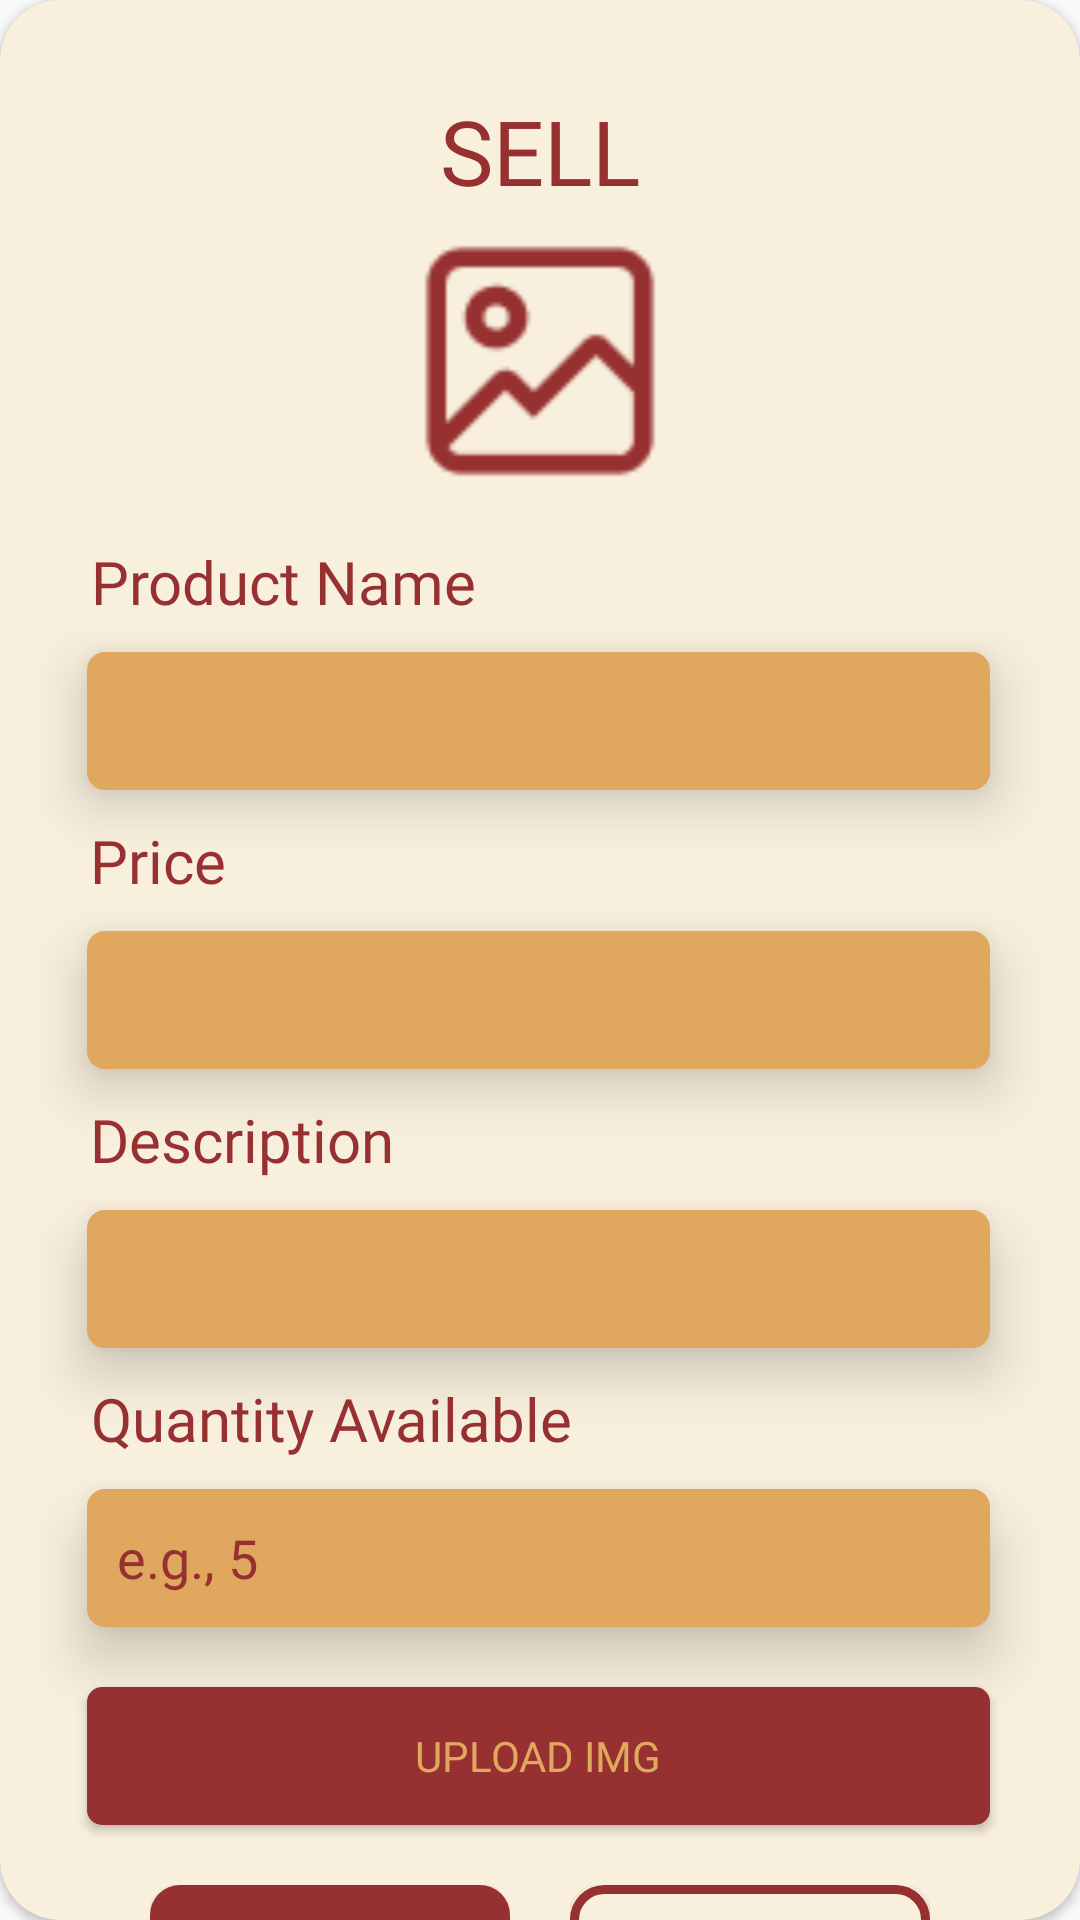

Write the Android layout XML for this screen, with the resource values it uses.
<!-- AndroidManifest.xml: application theme Theme.WildcatFreshFinds -->
<!-- res/layout/dialog_sell.xml -->
<?xml version="1.0" encoding="utf-8"?>
<androidx.cardview.widget.CardView xmlns:android="http://schemas.android.com/apk/res/android"
    android:layout_width="340dp"
    android:layout_height="700dp"
    android:id="@+id/dialog_container"
    xmlns:app="http://schemas.android.com/apk/res-auto"
    app:cardBackgroundColor="@color/container_bg"
    app:cardCornerRadius="20dp"
    android:fitsSystemWindows="true"

    android:layout_marginStart="10dp"
    android:layout_marginEnd="10dp"
    >

    <androidx.constraintlayout.widget.ConstraintLayout
        android:layout_width="match_parent"
        android:layout_height="match_parent"
        app:cardBackgroundColor="@color/container_bg"

        >

        <TextView
            android:id="@+id/sell_label"
            android:layout_width="wrap_content"
            android:layout_height="wrap_content"
            android:layout_marginTop="30dp"
            android:elevation="11dp"

            android:fontFamily="@font/anybody_bold"
            android:gravity="center"
            android:text="@string/sell"
            android:textColor="@color/maroon"

            android:textSize="30sp"
            app:layout_constraintBottom_toTopOf="@id/product_img"
            app:layout_constraintEnd_toEndOf="parent"
            app:layout_constraintStart_toStartOf="parent"
            app:layout_constraintTop_toTopOf="parent"
            app:layout_constraintVertical_chainStyle="packed" />

        <TextView
            android:id="@+id/name_label"

            android:layout_width="wrap_content"
            android:layout_height="wrap_content"
            android:layout_marginStart="30dp"

            android:layout_marginTop="10dp"
            android:elevation="11dp"
            android:fontFamily="@font/anybody_bold"

            android:gravity="center"
            android:text="Product Name"

            android:textColor="@color/maroon"
            android:textSize="20sp"
            app:layout_constraintBottom_toTopOf="@id/et_name"
            app:layout_constraintStart_toStartOf="parent"
            app:layout_constraintTop_toBottomOf="@id/product_img"

            />

        <EditText
            android:id="@+id/et_name"
            android:layout_width="0dp"
            android:layout_height="46dp"

            android:layout_marginStart="29dp"
            android:layout_marginTop="10dp"
            android:layout_marginEnd="30dp"

            android:layout_marginBottom="20dp"
            android:background="@drawable/gold_input"

            android:elevation="11dp"
            android:fontFamily="@font/anybody_regular"
            android:inputType="textEmailAddress"
            android:padding="10dp"
            android:textColor="@color/maroon"
            android:textColorHint="@color/maroon"
            app:layout_constraintEnd_toEndOf="parent"
            app:layout_constraintStart_toStartOf="parent"
            app:layout_constraintTop_toBottomOf="@id/name_label" />

        <TextView
            android:id="@+id/price_label"

            android:layout_width="wrap_content"
            android:layout_height="wrap_content"
            android:layout_marginStart="30dp"

            android:layout_marginTop="10dp"
            android:elevation="11dp"
            android:fontFamily="@font/anybody_bold"

            android:gravity="center"
            android:text="Price"

            android:textColor="@color/maroon"
            android:textSize="20sp"
            app:layout_constraintBottom_toTopOf="@id/et_price"
            app:layout_constraintStart_toStartOf="parent"
            app:layout_constraintTop_toBottomOf="@id/et_name"

            />

        <EditText
            android:id="@+id/et_price"
            android:layout_width="0dp"
            android:layout_height="46dp"

            android:layout_marginStart="29dp"
            android:layout_marginTop="10dp"
            android:layout_marginEnd="30dp"
            android:background="@drawable/gold_input"
            android:elevation="11dp"

            android:fontFamily="@font/anybody_regular"
            android:inputType="numberDecimal"
            android:padding="10dp"
            android:textColor="@color/maroon"
            android:textColorHint="@color/maroon"
            app:layout_constraintBottom_toTopOf="@id/description_label"
            app:layout_constraintEnd_toEndOf="parent"
            app:layout_constraintStart_toStartOf="parent"
            app:layout_constraintTop_toBottomOf="@id/price_label" />

        <TextView
            android:id="@+id/description_label"

            android:layout_width="wrap_content"
            android:layout_height="wrap_content"
            android:layout_marginStart="30dp"
            android:layout_marginTop="10dp"
            android:elevation="11dp"
            android:fontFamily="@font/anybody_bold"

            android:gravity="center"
            android:text="Description"

            android:textColor="@color/maroon"
            android:textSize="20sp"
            app:layout_constraintBottom_toTopOf="@id/et_description"
            app:layout_constraintStart_toStartOf="parent"
            app:layout_constraintTop_toBottomOf="@id/et_price"

            />

        <EditText
            android:id="@+id/et_description"
            android:layout_width="0dp"
            android:layout_height="46dp"

            android:layout_marginStart="29dp"
            android:layout_marginTop="10dp"
            android:layout_marginEnd="30dp"
            android:layout_marginBottom="20dp"
            android:background="@drawable/gold_input"
            android:elevation="11dp"

            android:fontFamily="@font/anybody_regular"
            android:inputType="text"
            android:padding="10dp"
            android:textColor="@color/maroon"
            android:textColorHint="@color/maroon"
            app:layout_constraintEnd_toEndOf="parent"
            app:layout_constraintStart_toStartOf="parent"
            app:layout_constraintTop_toBottomOf="@id/description_label" />
        <TextView
            android:id="@+id/quantity_label"
            android:layout_width="wrap_content"
            android:layout_height="wrap_content"
            android:layout_marginStart="30dp"
            android:layout_marginTop="10dp"
            android:elevation="11dp"
            android:fontFamily="@font/anybody_bold"
            android:gravity="center"
            android:text="Quantity Available"
            android:textColor="@color/maroon"
            android:textSize="20sp"
            app:layout_constraintStart_toStartOf="parent"
            app:layout_constraintTop_toBottomOf="@id/et_description" /> <EditText
        android:id="@+id/et_quantity"
        android:layout_width="0dp"
        android:layout_height="46dp"
        android:layout_marginStart="29dp"
        android:layout_marginTop="10dp"
        android:layout_marginEnd="30dp"
        android:layout_marginBottom="10dp"
        android:background="@drawable/gold_input"
        android:elevation="11dp"
        android:fontFamily="@font/anybody_regular"
        android:hint="e.g., 5"
        android:inputType="number" android:padding="10dp"
        android:textColor="@color/maroon"
        android:textColorHint="@color/maroon" app:layout_constraintEnd_toEndOf="parent"
        app:layout_constraintStart_toStartOf="parent"
        app:layout_constraintTop_toBottomOf="@id/quantity_label"
        app:layout_constraintBottom_toTopOf="@id/upload_btn"/>
        <Button
            android:id="@+id/upload_btn"
            android:layout_width="0dp"
            android:layout_height="46dp"

            android:layout_marginStart="29dp"
            android:layout_marginTop="10dp"
            android:layout_marginEnd="30dp"
            android:background="@drawable/maroon_button"
            android:elevation="141dp"

            android:text="UPLOAD IMG"
            android:fontFamily="@font/anybody_black"
            android:padding="10dp"
            android:textColor="@color/gold"
            android:textColorHint="@color/gold"
            app:layout_constraintEnd_toEndOf="parent"
            app:layout_constraintStart_toStartOf="parent"
            app:layout_constraintTop_toBottomOf="@id/et_quantity"
            app:layout_constraintBottom_toTopOf="@id/sell_button_container"/>

        <FrameLayout
            android:id="@+id/sell_button_container"

            app:layout_constraintHorizontal_chainStyle="packed"
            android:layout_width="0dp"
            android:layout_height="50dp"

            android:layout_marginTop="20dp"
            android:elevation="12dp"
            app:layout_constraintEnd_toStartOf="@id/cancel_button_container"
            app:layout_constraintStart_toStartOf="parent"
            app:layout_constraintTop_toBottomOf="@id/upload_btn"
            android:layout_marginEnd="10dp"
            app:layout_constraintWidth_max="120dp"
            android:clickable="true"
            android:focusable="true"

            >

            <Button
                android:id="@+id/sell_button"
                android:layout_width="match_parent"
                android:layout_height="match_parent"

                android:background="@drawable/login_register_button"
                android:fontFamily="@font/anybody_bold"
                android:gravity="center"
                android:text="@string/sell"

                android:textColor="@color/container_bg"
                android:textSize="19sp" />
        </FrameLayout>

        <FrameLayout
            android:id="@+id/cancel_button_container"

            android:layout_width="0dp"
            android:layout_height="50dp"
            android:layout_marginTop="20dp"
            android:elevation="12dp"
            app:layout_constraintEnd_toEndOf="parent"
            app:layout_constraintStart_toEndOf="@id/sell_button_container"
            app:layout_constraintTop_toBottomOf="@id/upload_btn"
            android:layout_marginStart="10dp"
            app:layout_constraintWidth_max="120dp">

            <Button
                android:id="@+id/cancel_button"
                android:layout_width="match_parent"
                android:layout_height="match_parent"

                android:background="@drawable/transparent_container_button"
                android:fontFamily="@font/anybody_bold"
                android:gravity="center"
                android:text="@string/cancel"

                android:textColor="@color/maroon"
                android:textSize="19sp" />
        </FrameLayout>

        <ImageView
            android:id="@+id/product_img"

            android:layout_width="100dp"
            android:layout_height="100dp"
            android:elevation="20dp"
            android:src="@drawable/empty_img"

            app:layout_constraintTop_toBottomOf="@id/sell_label"
            app:layout_constraintBottom_toTopOf="@id/name_label"
            app:layout_constraintStart_toStartOf="parent"
            app:layout_constraintEnd_toEndOf="parent"
            />
    </androidx.constraintlayout.widget.ConstraintLayout>

</androidx.cardview.widget.CardView>
<!-- resources referenced by this layout -->
<resources>
  <color name="container_bg">#F8EFDD</color>
  <color name="gold">#E0A75E</color>
  <color name="maroon">#973131</color>
  <!-- drawable empty_img: png bitmap (drawable, 1406 bytes) -->
  <!-- drawable gold_input (drawable) -->
  <?xml version="1.0" encoding="utf-8"?>
  <shape xmlns:android="http://schemas.android.com/apk/res/android"
      android:shape="rectangle">
  
      
      <corners android:radius="6dp"/>
  
      
      <solid android:color="@color/gold"/>
  
  
  
  
  </shape>
  <!-- drawable login_register_button (drawable) -->
  <?xml version="1.0" encoding="utf-8"?>
  <shape xmlns:android="http://schemas.android.com/apk/res/android"
      android:shape="rectangle">
  
      
      <corners android:radius="10dp"/>
  
      
      <solid android:color="@color/maroon"/>
  
  
  
  
  </shape>
  <!-- drawable maroon_button (drawable) -->
  <?xml version="1.0" encoding="utf-8"?>
  <shape xmlns:android="http://schemas.android.com/apk/res/android"
      android:shape="rectangle">
  
      
      <corners android:radius="5dp"/>
  
      
      <solid android:color="@color/maroon"/>
  
  
  
  
  </shape>
  <!-- drawable transparent_container_button (drawable) -->
  <?xml version="1.0" encoding="utf-8"?>
  <shape xmlns:android="http://schemas.android.com/apk/res/android"
      android:shape="rectangle">
      <corners android:radius="10dp"/>
  
      <solid android:color="@color/container_bg"/>
  
      <stroke android:color="@color/maroon" android:width="3dp"/>
  </shape>
  <string name="cancel">CANCEL</string>
  <string name="sell">SELL</string>
  <style name="Theme.WildcatFreshFinds" parent="Theme.AppCompat.Light.NoActionBar" />
</resources>
